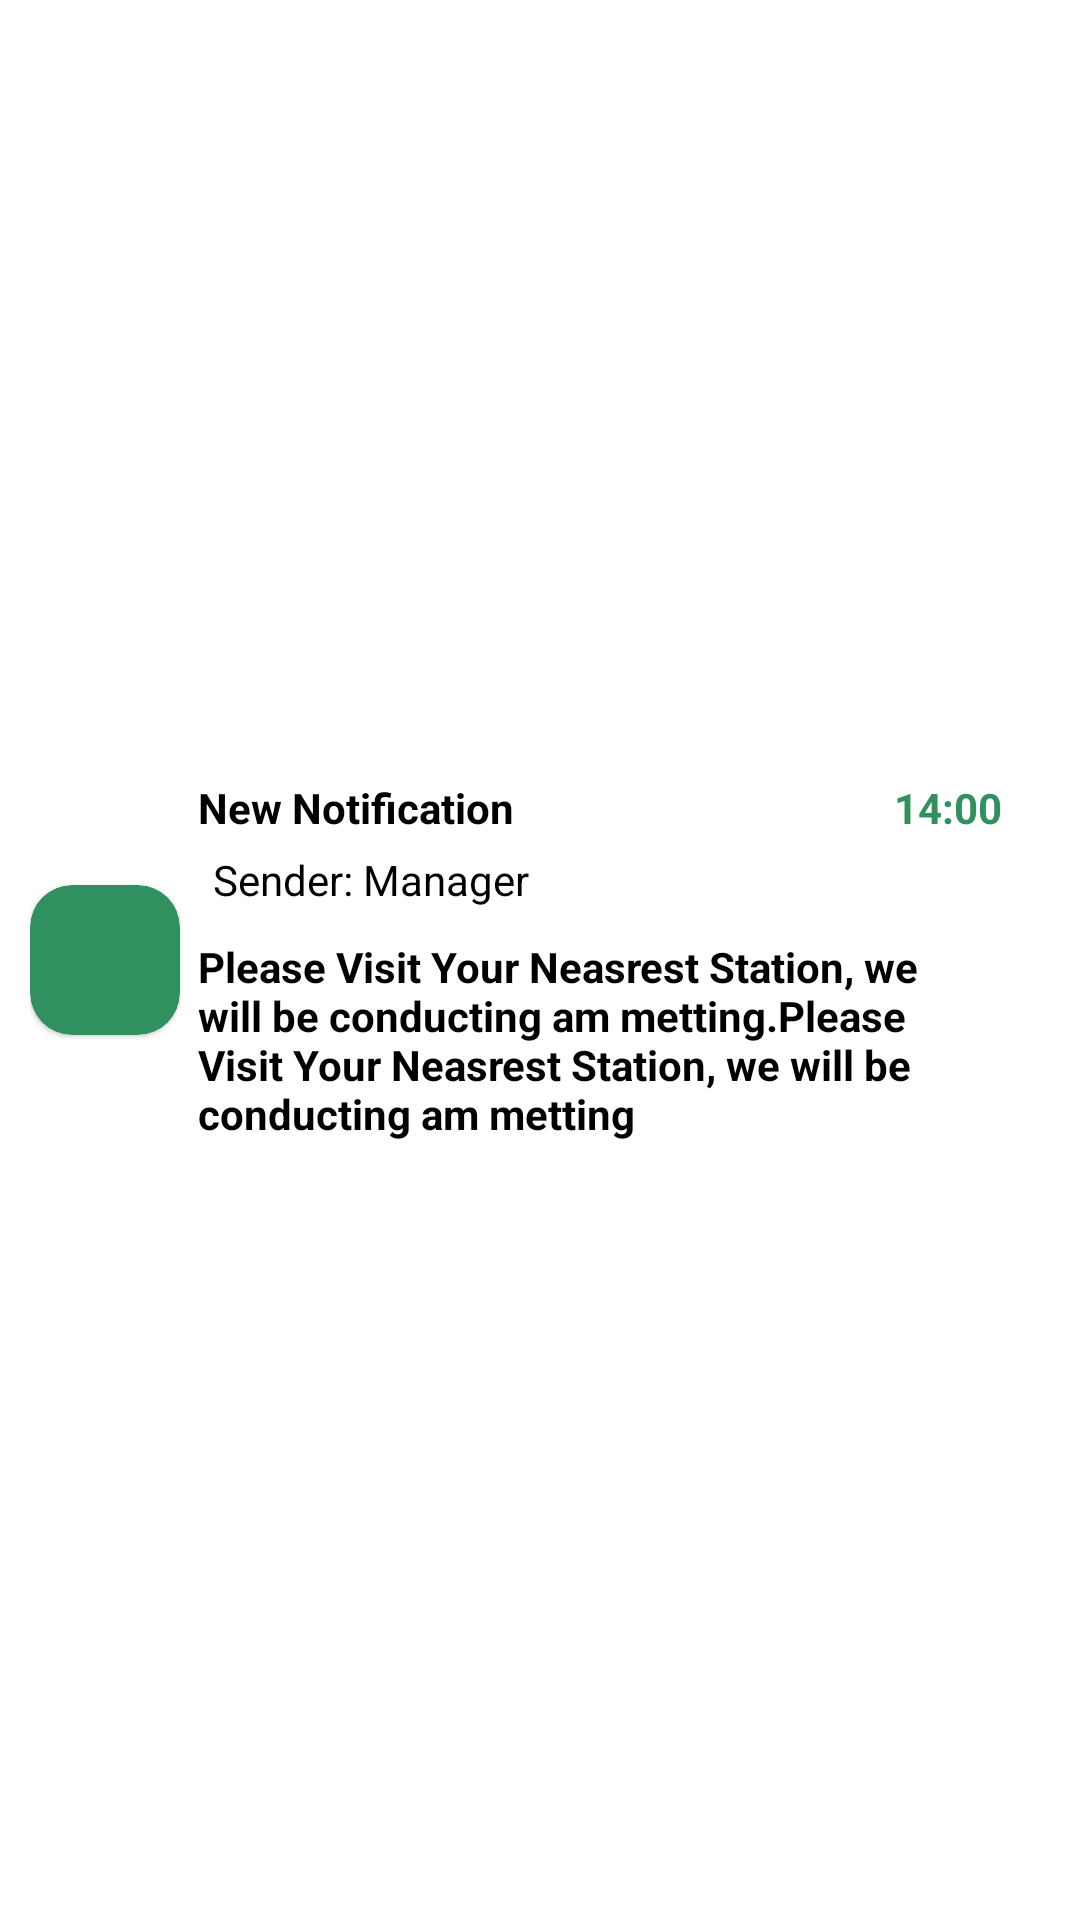

Produce the Android XML layout that renders to this screen, including the resource entries it uses.
<!-- AndroidManifest.xml: application theme Theme.WasteManagerApp -->
<!-- res/layout/single_notification.xml -->
<?xml version="1.0" encoding="utf-8"?>
<androidx.constraintlayout.widget.ConstraintLayout xmlns:android="http://schemas.android.com/apk/res/android"
    android:layout_width="match_parent"
    android:layout_height="wrap_content"
    android:padding="10dp"
    xmlns:app="http://schemas.android.com/apk/res-auto">

    <com.google.android.material.card.MaterialCardView

        android:layout_width="50dp"
        android:layout_height="50dp"
        app:cardBackgroundColor="@color/g_blue"
        app:cardCornerRadius="14dp"
        android:elevation="10dp"
        app:layout_constraintBottom_toBottomOf="parent"
        app:layout_constraintTop_toTopOf="parent"
        app:layout_constraintStart_toStartOf="parent">

        <androidx.appcompat.widget.AppCompatImageView
            android:layout_width="match_parent"
            android:layout_height="match_parent"
            android:layout_margin="8dp"
            android:src="@drawable/baseline_message_24"
            app:tint="@color/white"/>


    </com.google.android.material.card.MaterialCardView>

    <com.google.android.material.card.MaterialCardView
        android:layout_width="match_parent"
        android:layout_height="wrap_content"
        android:layout_marginStart="16dp"
        android:layout_marginLeft="16dp"
        android:background="@color/g_white"
        app:cardCornerRadius="14sp"
        app:cardElevation="0dp"
        app:layout_constraintBottom_toBottomOf="parent"
        app:layout_constraintTop_toTopOf="parent">

        <androidx.constraintlayout.widget.ConstraintLayout
            android:layout_width="match_parent"
            android:layout_height="wrap_content"
            android:paddingStart="40dp"
            android:paddingLeft="40dp"
            android:paddingTop="16dp"
            android:paddingEnd="16dp"
            android:paddingRight="16dp"
            android:elevation="10dp"
            android:paddingBottom="16dp">

            <TextView
                android:id="@+id/textTime"
                android:layout_width="wrap_content"
                android:text="14:00"
                android:layout_height="wrap_content"
                android:textColor="@color/g_blue"
                android:textSize="14sp"
                android:textStyle="bold"
                android:layout_marginBottom="12dp"
                app:layout_constraintEnd_toEndOf="parent"
                app:layout_constraintTop_toTopOf="parent"/>

            <TextView
                android:id="@+id/textMessage"
                android:layout_width="0dp"
                android:layout_height="wrap_content"
                android:layout_marginEnd="8dp"
                android:layout_marginRight="8dp"
                android:text="New Notification"
                android:textColor="@color/black"
                android:textStyle="bold"
                android:textSize="14sp"
                app:layout_constraintEnd_toStartOf="@id/textTime"
                app:layout_constraintStart_toStartOf="parent"
                app:layout_constraintTop_toTopOf="parent"/>



            <TextView
                android:id="@+id/tvSender"
                android:layout_width="wrap_content"
                android:layout_height="wrap_content"
                android:text="Sender: Manager"
                app:layout_constraintTop_toBottomOf="@id/textMessage"
                app:layout_constraintStart_toStartOf="parent"
                android:layout_margin="5dp"
                android:textColor="@color/black"/>

            <TextView

                android:id="@+id/textMessageBody"
                android:layout_width="wrap_content"
                android:layout_height="wrap_content"
                android:textColor="@color/black"
                android:textStyle="bold"
                android:text="Please Visit Your Neasrest Station, we will be conducting am metting.Please Visit Your Neasrest Station, we will be conducting am metting"
                app:layout_constraintTop_toBottomOf="@id/tvSender"
                app:layout_constraintStart_toStartOf="parent"
                app:layout_constraintBottom_toBottomOf="parent"
                android:layout_marginTop="10dp"/>




        </androidx.constraintlayout.widget.ConstraintLayout>


    </com.google.android.material.card.MaterialCardView>

</androidx.constraintlayout.widget.ConstraintLayout>
<!-- resources referenced by this layout -->
<resources>
  <color name="black">#000000</color>
  <color name="g_blue">#31905F</color>
  <color name="g_white">#F5F8FA</color>
  <color name="white">#FFFFFFFF</color>
  <style name="Theme.WasteManagerApp" parent="Theme.MaterialComponents.Light.NoActionBar">
          
          <item name="colorPrimary">@color/purple_500</item>
          <item name="colorPrimaryVariant">@color/purple_700</item>
          <item name="colorOnPrimary">@color/white</item>
          
          <item name="colorSecondary">@color/teal_200</item>
          <item name="colorSecondaryVariant">@color/teal_700</item>
          <item name="colorOnSecondary">@color/black</item>
          
          <item name="android:statusBarColor">?attr/colorPrimaryVariant</item>
          
      </style>
  <color name="purple_500">#31905F</color>
  <color name="purple_700">#31905F</color>
  <color name="teal_200">#FF03DAC5</color>
  <color name="teal_700">#FF018786</color>
</resources>
